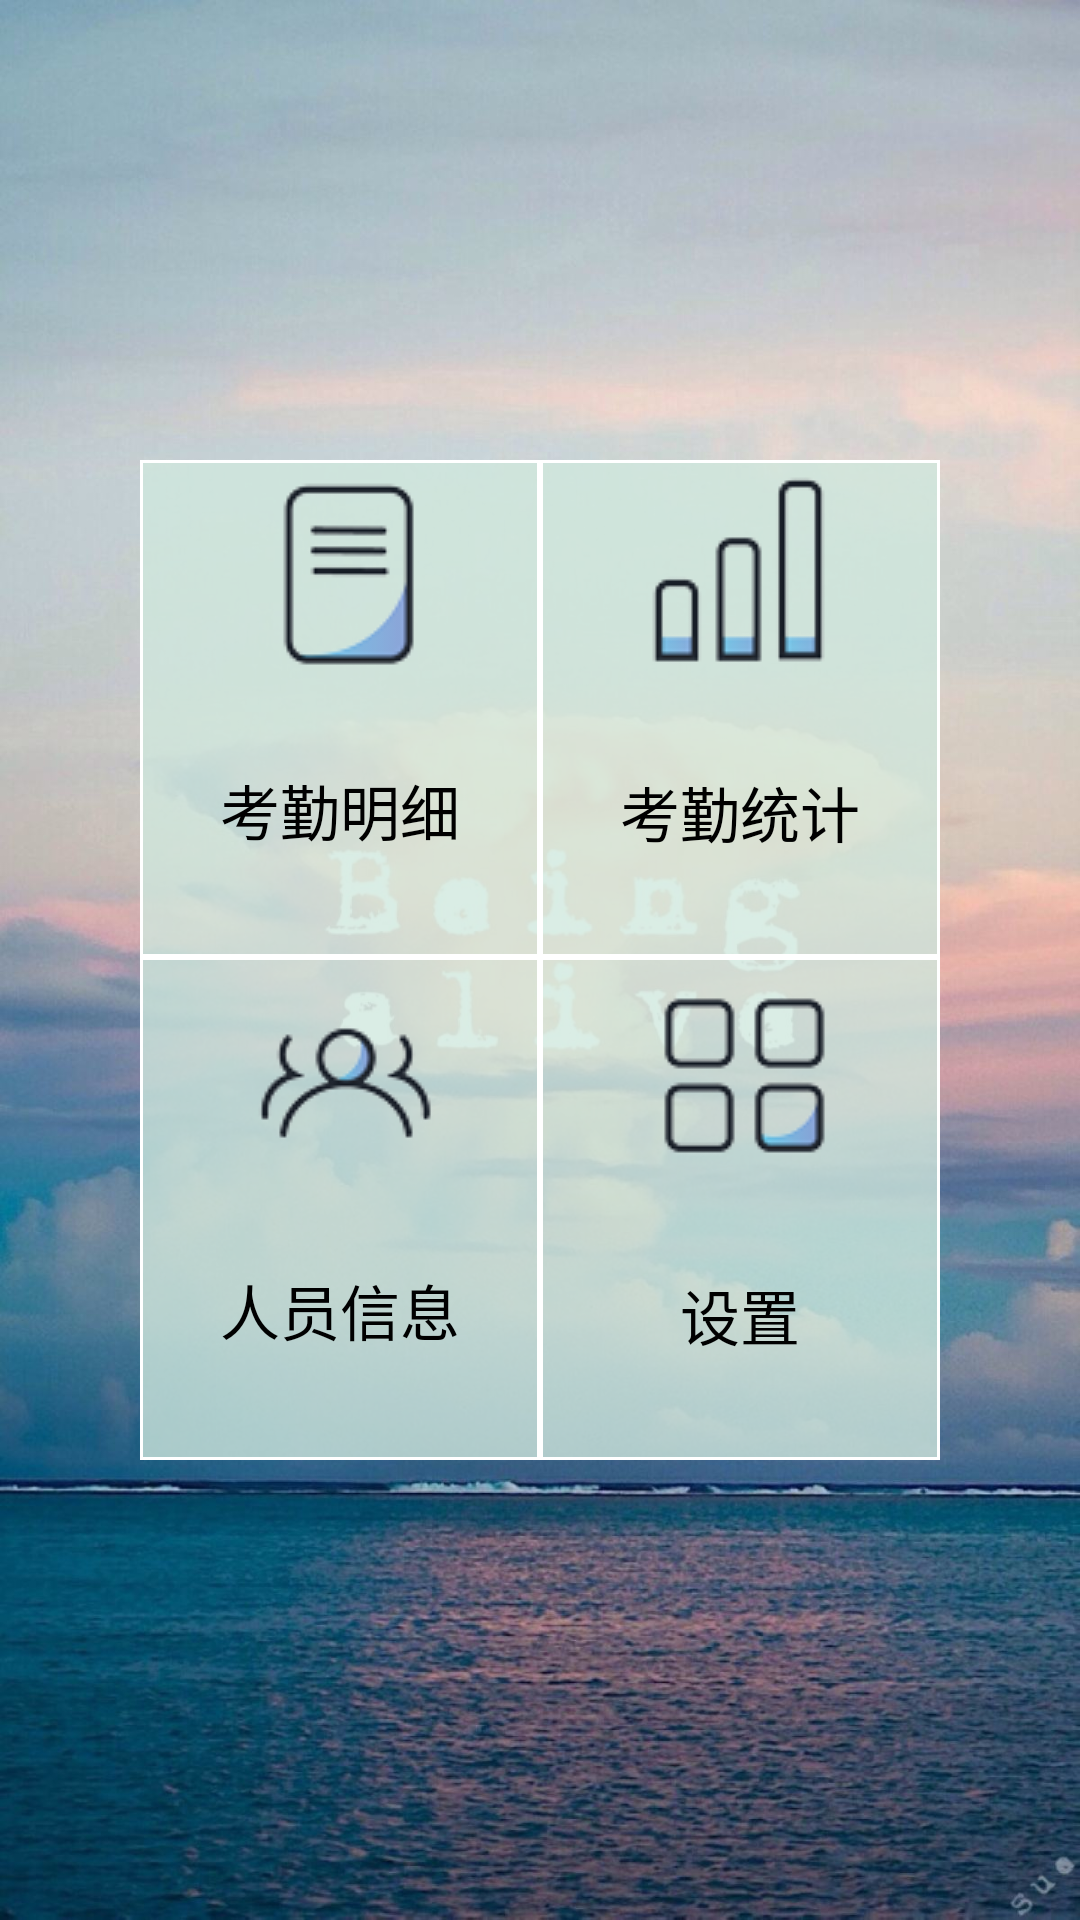

Android layout source for this screen:
<!-- AndroidManifest.xml: application theme AppTheme -->
<!-- res/layout/activity_main.xml -->
<?xml version="1.0" encoding="utf-8"?>
<RelativeLayout xmlns:android="http://schemas.android.com/apk/res/android"
    android:id="@+id/LinearLayout1"
    android:layout_width="match_parent"
    android:layout_height="match_parent"
    android:background="@drawable/home">


























        <GridLayout
            android:layout_width="800px"
            android:layout_height="1000px"
            android:rowCount="2"
            android:columnCount="2"
            android:layout_gravity="center_horizontal"
            android:layout_centerInParent="true"
            android:background="#C9D0E9DF"
            >
            <TextView
                android:id="@+id/checkDetail"
                android:layout_height="wrap_content"
                android:layout_width="wrap_content"
                android:drawableTop="@drawable/detail"
                android:gravity="center"
                android:drawablePadding="-10px"
                android:text="考勤明细"
                android:textSize="20sp"
                android:textColor="#000"
                android:layout_columnWeight="1"
                android:layout_rowWeight="1"
                android:background="@drawable/white_stoke"
                >
            </TextView>
            <TextView
                android:id="@+id/checkStastic"
                android:layout_height="wrap_content"
                android:layout_width="wrap_content"
                android:drawableTop="@drawable/stastic"
                android:gravity="center"
                android:drawablePadding="0dp"
                android:text="考勤统计"
                android:textSize="20sp"
                android:textColor="#000"
                android:layout_columnWeight="1"
                android:layout_rowWeight="1"
                android:background="@drawable/white_stoke"
                >
            </TextView>
            <TextView
                android:id="@+id/personInfo"
                android:layout_height="wrap_content"
                android:layout_width="wrap_content"
                android:drawableTop="@drawable/info"
                android:gravity="center"
                android:drawablePadding="0dp"
                android:textColor="#000"
                android:text="人员信息"
                android:textSize="20sp"
                android:layout_columnWeight="1"
                android:layout_rowWeight="1"
                android:background="@drawable/white_stoke"
                >
            </TextView>
            <TextView
                android:id="@+id/systemSet"
                android:layout_height="wrap_content"
                android:layout_width="wrap_content"
                android:drawableTop="@drawable/set"
                android:gravity="center"
                android:drawablePadding="0dp"
                android:text="设置"
                android:textSize="20sp"
                android:textColor="#000"
                android:layout_columnWeight="1"
                android:layout_rowWeight="1"
                android:background="@drawable/white_stoke"
                >
            </TextView>
        </GridLayout>

</RelativeLayout>
<!-- resources referenced by this layout -->
<resources>
  <!-- drawable detail: png bitmap (drawable, 3181 bytes) -->
  <!-- drawable home: jpg bitmap (drawable, 174745 bytes) -->
  <!-- drawable info: png bitmap (drawable, 4333 bytes) -->
  <!-- drawable set: png bitmap (drawable, 3485 bytes) -->
  <!-- drawable stastic: png bitmap (drawable, 2811 bytes) -->
  <!-- drawable white_stoke (drawable) -->
  <?xml version="1.0" encoding="utf-8"?>
  <shape xmlns:android = "http://schemas.android.com/apk/res/android">
  
      
  
      <stroke android:width="1dp" android:color="#fff" />
  
  
  </shape>
  <style name="AppTheme" parent="Theme.AppCompat.NoActionBar">
          
  
  
  
  
  
  
      </style>
</resources>
